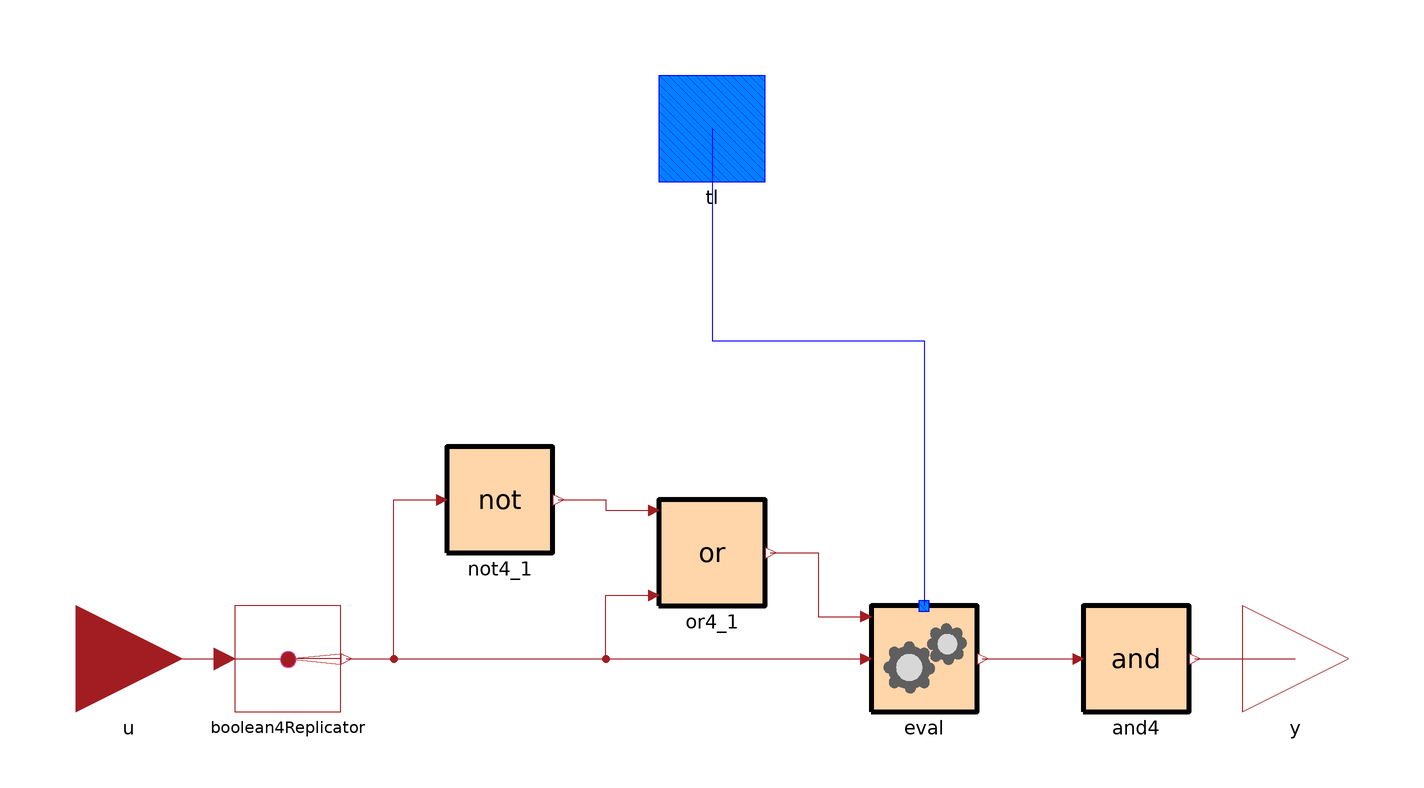

This picture is the connection diagram that the Modelica source below describes through its graphical annotations.

block CheckAnytime
      protected
        parameter Integer N = CRML.ETL.Types.nMaxOverlap;
      public
        Connectors.Boolean4Input u "Boolean4 condition" annotation(
          Placement(transformation(extent = {{-120, -10}, {-100, 10}}), iconTransformation(extent = {{-120, -10}, {-100, 10}})));
        Connectors.TimeLocatorInput[N] tl annotation(
          Placement(transformation(extent = {{-10, 90}, {10, 110}}), iconTransformation(extent = {{-10, 90}, {10, 110}})));
        Connectors.Boolean4Output y "Result of the comparison" annotation(
          Placement(transformation(extent = {{100, -10}, {120, 10}})));
        CRML.Blocks.Logical4.And4_n and4(N = N) annotation(
          Placement(transformation(extent = {{70, -10}, {90, 10}})));
        Evaluator.Eval[N] eval annotation(
          Placement(transformation(extent = {{30, -10}, {50, 10}})));
        CRML.Blocks.Routing.Boolean4Replicator boolean4Replicator(nout = N) annotation(
          Placement(transformation(extent = {{-90, -10}, {-70, 10}})));
        CRML.Blocks.Logical4.bOr4
                                [N] or4_1 annotation(
          Placement(transformation(extent = {{-10, 10}, {10, 30}})));
        CRML.Blocks.Logical4.bNot4
                                 [N] not4_1 annotation(
          Placement(transformation(extent = {{-50, 20}, {-30, 40}})));
equation
        connect(tl, eval.tl) annotation(
          Line(points = {{0, 100}, {0, 60}, {40, 60}, {40, 10}}, color = {0, 0, 255}));
        connect(u, boolean4Replicator.u) annotation(
          Line(points = {{-110, 0}, {-92, 0}}, color = {162, 29, 33}));
        connect(eval.y, and4.u) annotation(
          Line(points = {{51, 0}, {69, 0}}, color = {162, 29, 33}));
        connect(and4.y, y) annotation(
          Line(points = {{91, 0}, {110, 0}}, color = {162, 29, 33}));
        connect(boolean4Replicator.y, eval.u) annotation(
          Line(points = {{-69, 0}, {29, 0}}, color = {162, 29, 33}));
        connect(not4_1.y, or4_1.u1) annotation(
          Line(points = {{-29, 30}, {-20, 30}, {-20, 28}, {-11, 28}}, color = {162, 29, 33}));
        connect(boolean4Replicator.y, or4_1.u2) annotation(
          Line(points = {{-69, 0}, {-20, 0}, {-20, 12}, {-11, 12}}, color = {162, 29, 33}));
        connect(boolean4Replicator.y, not4_1.u) annotation(
          Line(points = {{-69, 0}, {-60, 0}, {-60, 30}, {-51, 30}}, color = {162, 29, 33}));
        connect(or4_1.y, eval.a) annotation(
          Line(points = {{11, 20}, {20, 20}, {20, 8}, {29, 8}}, color = {162, 29, 33}));
        //         Text(
        //           extent={{-74,32},{74,-36}},
        //           lineColor={0,0,0},
        //           fillColor={28,108,200},
        //           fillPattern=FillPattern.Solid,
        //           textString=boxName),
        annotation(
          Icon(coordinateSystem(preserveAspectRatio = false), graphics = {Rectangle(extent = {{-100, 100}, {100, -100}}, fillColor = {162, 29, 33}, lineThickness = 5, fillPattern = FillPattern.Solid, borderPattern = BorderPattern.Raised, lineColor = {0, 0, 0}), Rectangle(extent = {{-78, 80}, {82, -80}}, lineColor = {175, 175, 175}, fillColor = {255, 255, 255}, fillPattern = FillPattern.Solid), Text(extent = {{-70, 72}, {70, 44}}, lineColor = {28, 108, 200}, textString = "Check"), Text(extent = {{-70, 18}, {70, -10}}, lineColor = {28, 108, 200}, textString = "anytime")}),
          Diagram(coordinateSystem(preserveAspectRatio = false)),
          Documentation(info = "<html>
<p><b><span style=\"font-family: MS Shell Dlg 2;\">Syntax</span></b> </p>
<blockquote><b>y</b> = <b>CheckAnytime </b>(<b>u</b> = condition, <b>tl</b> = time_period); </blockquote>
<p><b><span style=\"font-family: MS Shell Dlg 2;\">Description</span></b> </p>
<p><span style=\"font-family: MS Shell Dlg 2;\">Each instance of this block creates a requirement that evaluates whether the condition <b>u</b> is satisfied (true) as soon as <b>u</b> becomes true within the time period <b>tl</b> (which can be a continuous or discrete time period). The condition is a <a href=\"modelica://CRML.ETL.Types.Boolean4\">Boolean4</a> that takes its values in the { true, false, undecided, undefined } set.</span></p>
<p><span style=\"font-family: MS Shell Dlg 2;\">To create time locators, refer to the <a href=\"modelica://CRML.ETL.TimeLocators.Periods\">Periods</a> block.</span></p>
<p><span style=\"font-family: MS Shell Dlg 2;\">The value of a requirement is a <a href=\"modelica://CRML.ETL.Types.Boolean4\">Boolean4</a> that can be used as input of another Ensure block. It is therefore possible to express requirements on requirements.</span></p>
<p><span style=\"font-family: MS Shell Dlg 2;\">Requirements can be combined using <a href=\"modelica://CRML.ETL.Types.Boolean4\">Boolean4</a> operators, refer to the <a href=\"modelica://CRML.Blocks.Logical4\">Logical4</a> package.</span></p>
<p>The condition <b>u</b> can be generated by converting Boolean signals to Boolean4 signals with the block <a href=\"modelica://CRML.Blocks.Logical4.BooleanToBoolean4\">BooleanToBoolean4</a>, or by using the output y of another <a href=\"modelica://CRML.ETL.Requirements.Ensure\">Ensure</a>, <a href=\"modelica://CRML.ETL.Requirements.CheckInteger\">CheckInteger</a> or <a href=\"modelica://CRML.ETL.Requirements.CheckReal\">CheckReal</a> block.</p>
<p><br><b><span style=\"font-family: MS Shell Dlg 2;\">Example</span></b> </p>
<p><span style=\"font-family: MS Shell Dlg 2;\">This block is demonstrated with the following <a href=\"modelica://ReqSysPro.Examples.TimeLocators.Continuous.After\">example</a>:</span></p>
</html>"));
end CheckAnytime;